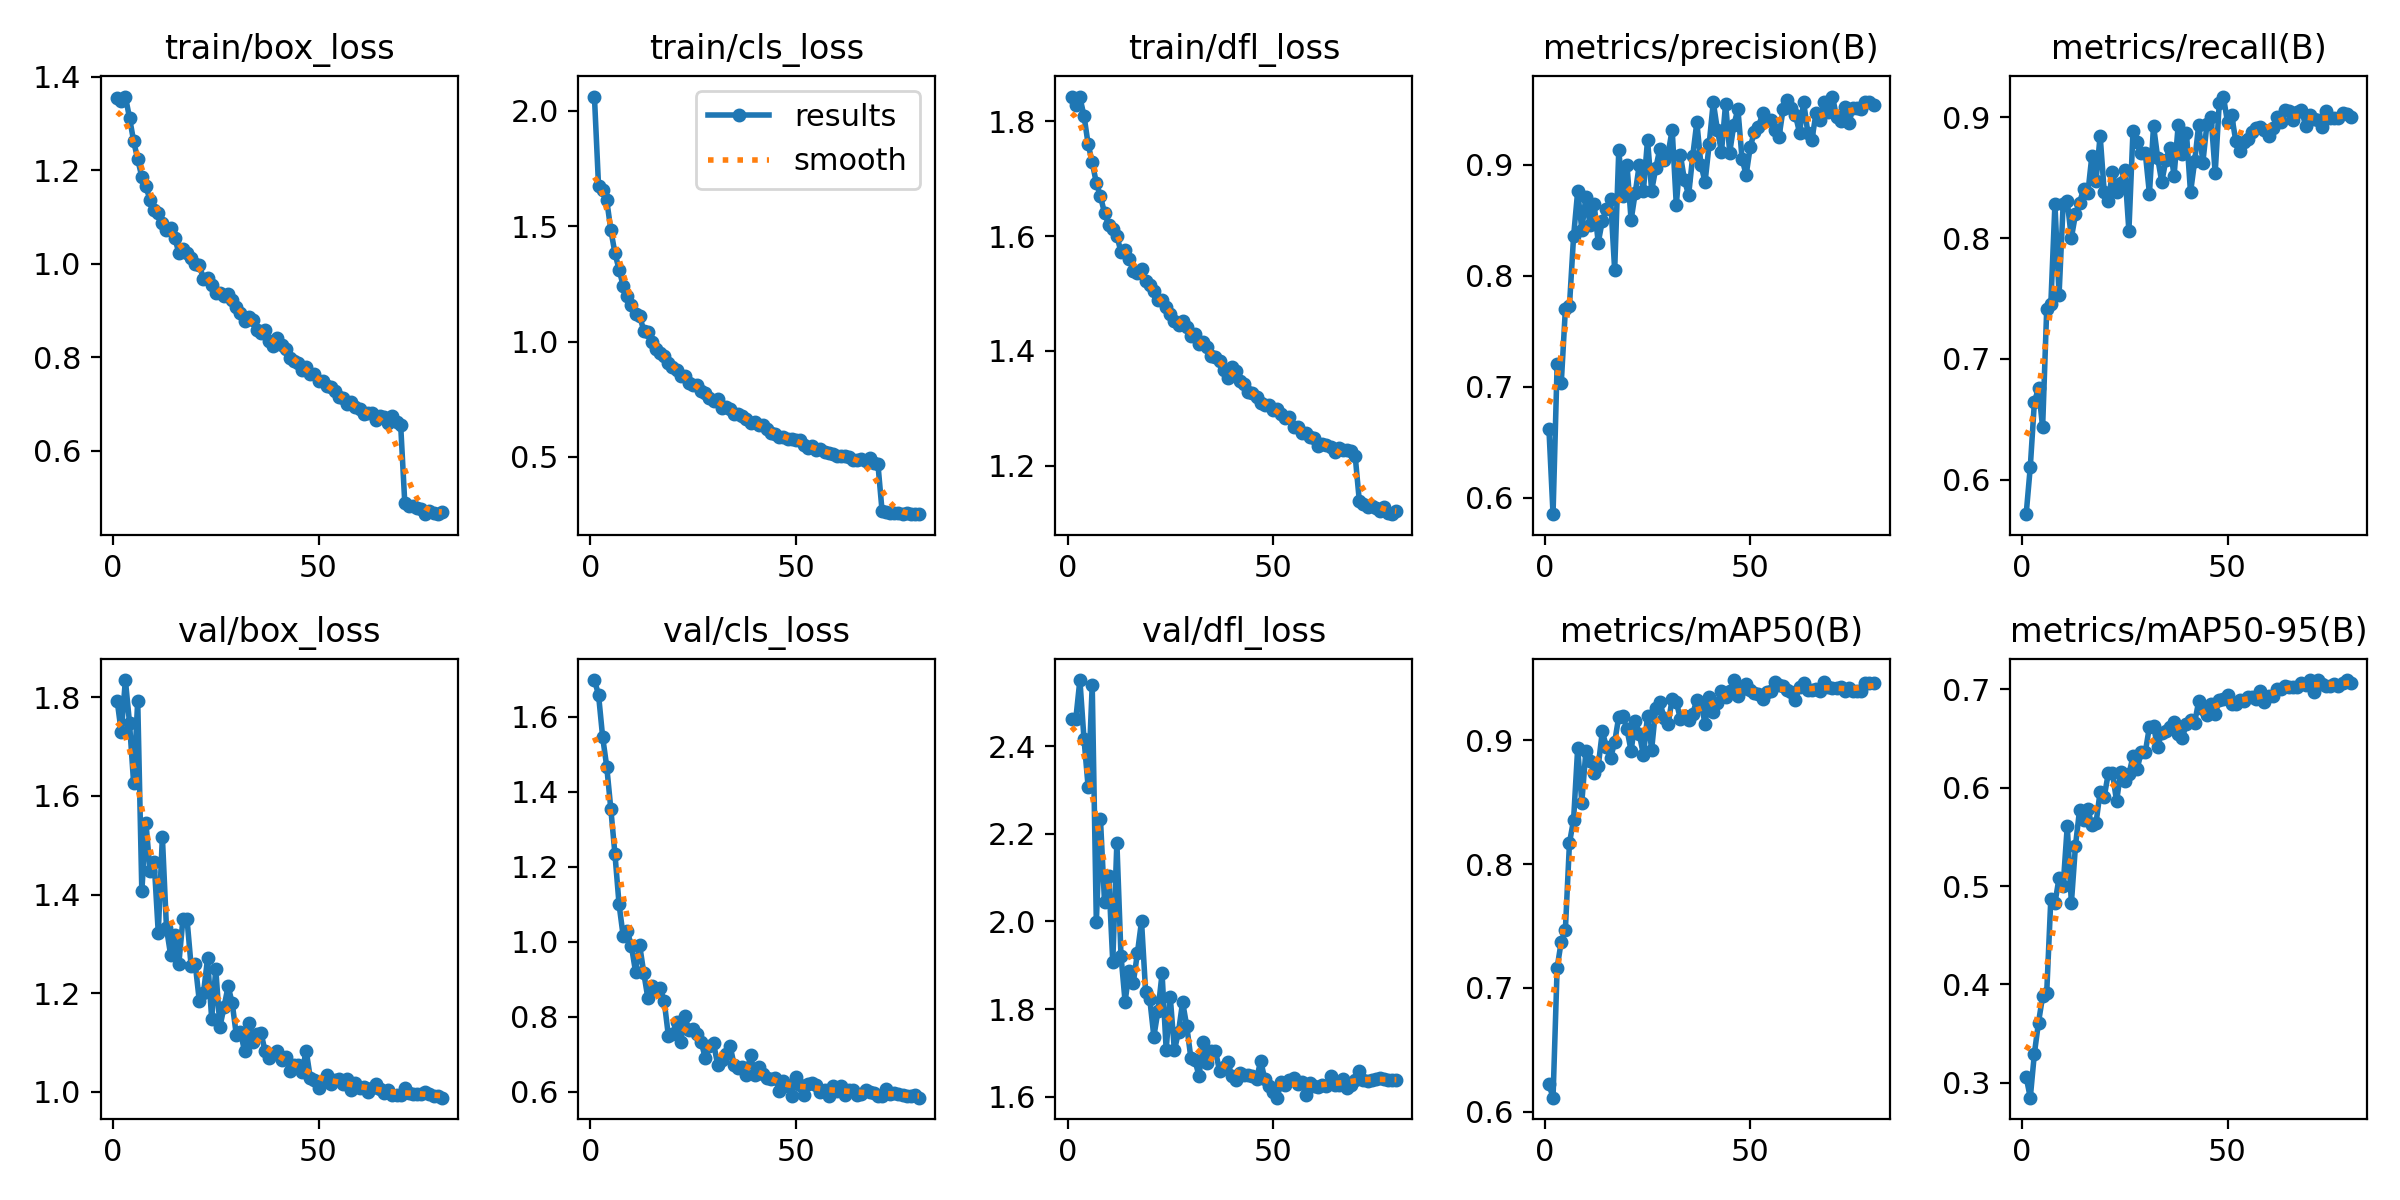

The data file committed next to this chart (first rows):
epoch, time, train/box_loss, train/cls_loss, train/dfl_loss, metrics/precision(B), metrics/recall(B), metrics/mAP50(B), metrics/mAP50-95(B), val/box_loss, val/cls_loss, val/dfl_loss, lr/pg0, lr/pg1, lr/pg2
1, 71.21, 1.354, 2.062, 1.843, 0.6622, 0.5713, 0.6223, 0.3061, 1.793, 1.698, 2.461, 0.0003695, 0.0003695, 0.0003695
2, 139.9, 1.347, 1.676, 1.829, 0.5852, 0.6104, 0.6113, 0.285, 1.729, 1.659, 2.462, 0.0007396, 0.0007396, 0.0007396
3, 207.7, 1.357, 1.657, 1.842, 0.7204, 0.6642, 0.7163, 0.3299, 1.835, 1.546, 2.551, 0.001109, 0.001109, 0.001109
4, 275.3, 1.312, 1.612, 1.809, 0.7031, 0.6758, 0.7375, 0.3613, 1.748, 1.467, 2.416, 0.001107, 0.001107, 0.001107
5, 343, 1.262, 1.483, 1.76, 0.7695, 0.6431, 0.7468, 0.3879, 1.627, 1.353, 2.307, 0.001104, 0.001104, 0.001104
6, 410.7, 1.223, 1.383, 1.729, 0.773, 0.7412, 0.8172, 0.3917, 1.793, 1.233, 2.54, 0.0011, 0.0011, 0.0011
7, 478.3, 1.186, 1.312, 1.693, 0.8353, 0.7452, 0.8357, 0.4869, 1.406, 1.099, 1.999, 0.001096, 0.001096, 0.001096
8, 545.7, 1.165, 1.241, 1.67, 0.876, 0.8283, 0.8938, 0.4826, 1.546, 1.015, 2.234, 0.00109, 0.00109, 0.00109
9, 613.1, 1.136, 1.198, 1.64, 0.8415, 0.7528, 0.8497, 0.5082, 1.448, 1.029, 2.043, 0.001084, 0.001084, 0.001084
10, 680.4, 1.114, 1.16, 1.62, 0.8709, 0.8279, 0.8916, 0.5002, 1.466, 0.9885, 2.105, 0.001077, 0.001077, 0.001077
11, 747.9, 1.107, 1.119, 1.612, 0.846, 0.8303, 0.8837, 0.5611, 1.323, 0.9203, 1.908, 0.001069, 0.001069, 0.001069
12, 815.5, 1.086, 1.113, 1.601, 0.8643, 0.8002, 0.874, 0.4826, 1.517, 0.9917, 2.18, 0.00106, 0.00106, 0.00106
13, 883.2, 1.072, 1.047, 1.572, 0.8298, 0.8196, 0.8791, 0.5411, 1.332, 0.9175, 1.922, 0.001051, 0.001051, 0.001051
14, 950.7, 1.076, 1.043, 1.576, 0.8494, 0.8294, 0.9073, 0.5776, 1.278, 0.8497, 1.817, 0.001041, 0.001041, 0.001041
15, 1018, 1.056, 0.9972, 1.561, 0.8596, 0.8408, 0.8944, 0.5675, 1.317, 0.882, 1.887, 0.00103, 0.00103, 0.00103
16, 1086, 1.023, 0.9696, 1.539, 0.8693, 0.8369, 0.8856, 0.5783, 1.259, 0.871, 1.861, 0.001018, 0.001018, 0.001018
17, 1153, 1.032, 0.9502, 1.535, 0.805, 0.8684, 0.8985, 0.5618, 1.35, 0.8777, 1.928, 0.001006, 0.001006, 0.001006
18, 1221, 1.022, 0.9355, 1.543, 0.9127, 0.8475, 0.9192, 0.5641, 1.35, 0.8405, 2, 0.0009929, 0.0009929, 0.0009929
19, 1289, 1.011, 0.9088, 1.522, 0.8718, 0.8849, 0.9193, 0.5958, 1.255, 0.7484, 1.84, 0.0009792, 0.0009792, 0.0009792
20, 1356, 0.9994, 0.8898, 1.514, 0.8997, 0.8381, 0.9089, 0.5908, 1.259, 0.7535, 1.824, 0.0009649, 0.0009649, 0.0009649
21, 1424, 0.9974, 0.8761, 1.504, 0.85, 0.8309, 0.8915, 0.6148, 1.183, 0.7859, 1.738, 0.0009499, 0.0009499, 0.0009499
22, 1491, 0.967, 0.8527, 1.489, 0.8744, 0.8546, 0.9157, 0.6152, 1.2, 0.7322, 1.796, 0.0009344, 0.0009344, 0.0009344
23, 1559, 0.9697, 0.8511, 1.488, 0.8999, 0.8384, 0.9052, 0.5859, 1.271, 0.8004, 1.881, 0.0009182, 0.0009182, 0.0009182
24, 1627, 0.9551, 0.8205, 1.477, 0.8765, 0.8457, 0.8881, 0.616, 1.148, 0.7649, 1.708, 0.0009015, 0.0009015, 0.0009015
25, 1695, 0.9383, 0.8106, 1.465, 0.9222, 0.8567, 0.92, 0.6071, 1.248, 0.7659, 1.827, 0.0008843, 0.0008843, 0.0008843
26, 1762, 0.9371, 0.8117, 1.452, 0.8765, 0.8059, 0.8925, 0.6136, 1.132, 0.7528, 1.706, 0.0008666, 0.0008666, 0.0008666
27, 1830, 0.9318, 0.7874, 1.445, 0.8966, 0.889, 0.9261, 0.6318, 1.172, 0.7319, 1.748, 0.0008484, 0.0008484, 0.0008484
28, 1898, 0.9351, 0.7792, 1.452, 0.9144, 0.8798, 0.931, 0.619, 1.214, 0.6887, 1.816, 0.0008298, 0.0008298, 0.0008298
29, 1965, 0.9214, 0.7569, 1.441, 0.9045, 0.8707, 0.9184, 0.6361, 1.18, 0.7224, 1.762, 0.0008107, 0.0008107, 0.0008107
30, 2033, 0.9079, 0.7422, 1.426, 0.9097, 0.8701, 0.9133, 0.6362, 1.115, 0.7285, 1.689, 0.0007913, 0.0007913, 0.0007913
31, 2101, 0.8953, 0.7494, 1.429, 0.9314, 0.8368, 0.9335, 0.6619, 1.122, 0.6714, 1.683, 0.0007715, 0.0007715, 0.0007715
32, 2168, 0.8764, 0.7138, 1.412, 0.8636, 0.8929, 0.9313, 0.6622, 1.082, 0.6835, 1.648, 0.0007514, 0.0007514, 0.0007514
33, 2236, 0.8862, 0.7176, 1.415, 0.9084, 0.8666, 0.9172, 0.6413, 1.139, 0.7014, 1.726, 0.000731, 0.000731, 0.000731
34, 2304, 0.8789, 0.7076, 1.407, 0.8858, 0.8463, 0.9193, 0.6558, 1.1, 0.7228, 1.678, 0.0007103, 0.0007103, 0.0007103
35, 2371, 0.8585, 0.6852, 1.392, 0.8725, 0.8647, 0.9162, 0.6571, 1.117, 0.6715, 1.704, 0.0006894, 0.0006894, 0.0006894
36, 2439, 0.8527, 0.6863, 1.389, 0.9078, 0.8749, 0.9213, 0.6619, 1.12, 0.6634, 1.705, 0.0006683, 0.0006683, 0.0006683
37, 2506, 0.858, 0.6762, 1.383, 0.9382, 0.8517, 0.9329, 0.667, 1.082, 0.6647, 1.658, 0.0006471, 0.0006471, 0.0006471
38, 2574, 0.8352, 0.6624, 1.367, 0.8999, 0.8936, 0.93, 0.6546, 1.068, 0.6436, 1.669, 0.0006257, 0.0006257, 0.0006257
39, 2641, 0.8231, 0.6479, 1.353, 0.8842, 0.8699, 0.9135, 0.6509, 1.076, 0.6983, 1.679, 0.0006042, 0.0006042, 0.0006042
40, 2709, 0.8407, 0.6531, 1.371, 0.9184, 0.8874, 0.9353, 0.6648, 1.083, 0.643, 1.647, 0.0005826, 0.0005826, 0.0005826
41, 2776, 0.8265, 0.6365, 1.365, 0.9563, 0.8377, 0.9225, 0.6685, 1.064, 0.6653, 1.638, 0.0005611, 0.0005611, 0.0005611
42, 2844, 0.8174, 0.6378, 1.348, 0.9314, 0.8635, 0.93, 0.6659, 1.071, 0.6468, 1.654, 0.0005395, 0.0005395, 0.0005395
43, 2912, 0.799, 0.6211, 1.343, 0.9114, 0.8941, 0.9403, 0.688, 1.043, 0.6351, 1.65, 0.0005179, 0.0005179, 0.0005179
44, 2979, 0.792, 0.6055, 1.329, 0.955, 0.8625, 0.935, 0.6795, 1.055, 0.6347, 1.651, 0.0004964, 0.0004964, 0.0004964
45, 3047, 0.7884, 0.5984, 1.327, 0.9108, 0.8944, 0.9399, 0.6739, 1.055, 0.6373, 1.647, 0.000475, 0.000475, 0.000475
46, 3114, 0.7731, 0.5881, 1.319, 0.9357, 0.9003, 0.9487, 0.6854, 1.041, 0.6003, 1.641, 0.0004538, 0.0004538, 0.0004538
47, 3181, 0.7787, 0.5878, 1.309, 0.9497, 0.8539, 0.9355, 0.6751, 1.084, 0.6295, 1.682, 0.0004327, 0.0004327, 0.0004327
48, 3249, 0.7651, 0.5782, 1.306, 0.9053, 0.9121, 0.9416, 0.6886, 1.028, 0.6136, 1.64, 0.0004118, 0.0004118, 0.0004118
49, 3316, 0.764, 0.5785, 1.306, 0.8906, 0.9172, 0.9452, 0.6905, 1.025, 0.5885, 1.625, 0.0003911, 0.0003911, 0.0003911
50, 3384, 0.7486, 0.5733, 1.297, 0.916, 0.8959, 0.941, 0.6941, 1.008, 0.6395, 1.611, 0.0003707, 0.0003707, 0.0003707
51, 3452, 0.7496, 0.5725, 1.299, 0.9293, 0.9018, 0.9379, 0.6848, 1.021, 0.6167, 1.598, 0.0003506, 0.0003506, 0.0003506
52, 3519, 0.7386, 0.5522, 1.29, 0.9339, 0.8807, 0.9373, 0.6848, 1.035, 0.5922, 1.634, 0.0003308, 0.0003308, 0.0003308
53, 3587, 0.7361, 0.5377, 1.282, 0.946, 0.8719, 0.9338, 0.6886, 1.015, 0.6209, 1.628, 0.0003114, 0.0003114, 0.0003114
54, 3655, 0.7281, 0.5476, 1.285, 0.9399, 0.8794, 0.9394, 0.6877, 1.024, 0.6218, 1.638, 0.0002923, 0.0002923, 0.0002923
55, 3722, 0.7157, 0.5285, 1.267, 0.9404, 0.8817, 0.94, 0.6925, 1.025, 0.6184, 1.643, 0.0002737, 0.0002737, 0.0002737
56, 3789, 0.7129, 0.5336, 1.267, 0.931, 0.8878, 0.9471, 0.6918, 1.016, 0.5984, 1.629, 0.0002555, 0.0002555, 0.0002555
57, 3857, 0.7003, 0.5205, 1.257, 0.9249, 0.8912, 0.9444, 0.6896, 1.026, 0.6044, 1.635, 0.0002378, 0.0002378, 0.0002378
58, 3925, 0.7048, 0.5165, 1.257, 0.9502, 0.8924, 0.9436, 0.6987, 1.003, 0.5874, 1.605, 0.0002206, 0.0002206, 0.0002206
59, 3992, 0.6929, 0.5132, 1.25, 0.9578, 0.8893, 0.9409, 0.6867, 1.018, 0.615, 1.631, 0.0002039, 0.0002039, 0.0002039
60, 4060, 0.6882, 0.505, 1.248, 0.9513, 0.8842, 0.9392, 0.6928, 1.007, 0.6016, 1.625, 0.0001878, 0.0001878, 0.0001878
... 20 more rows
